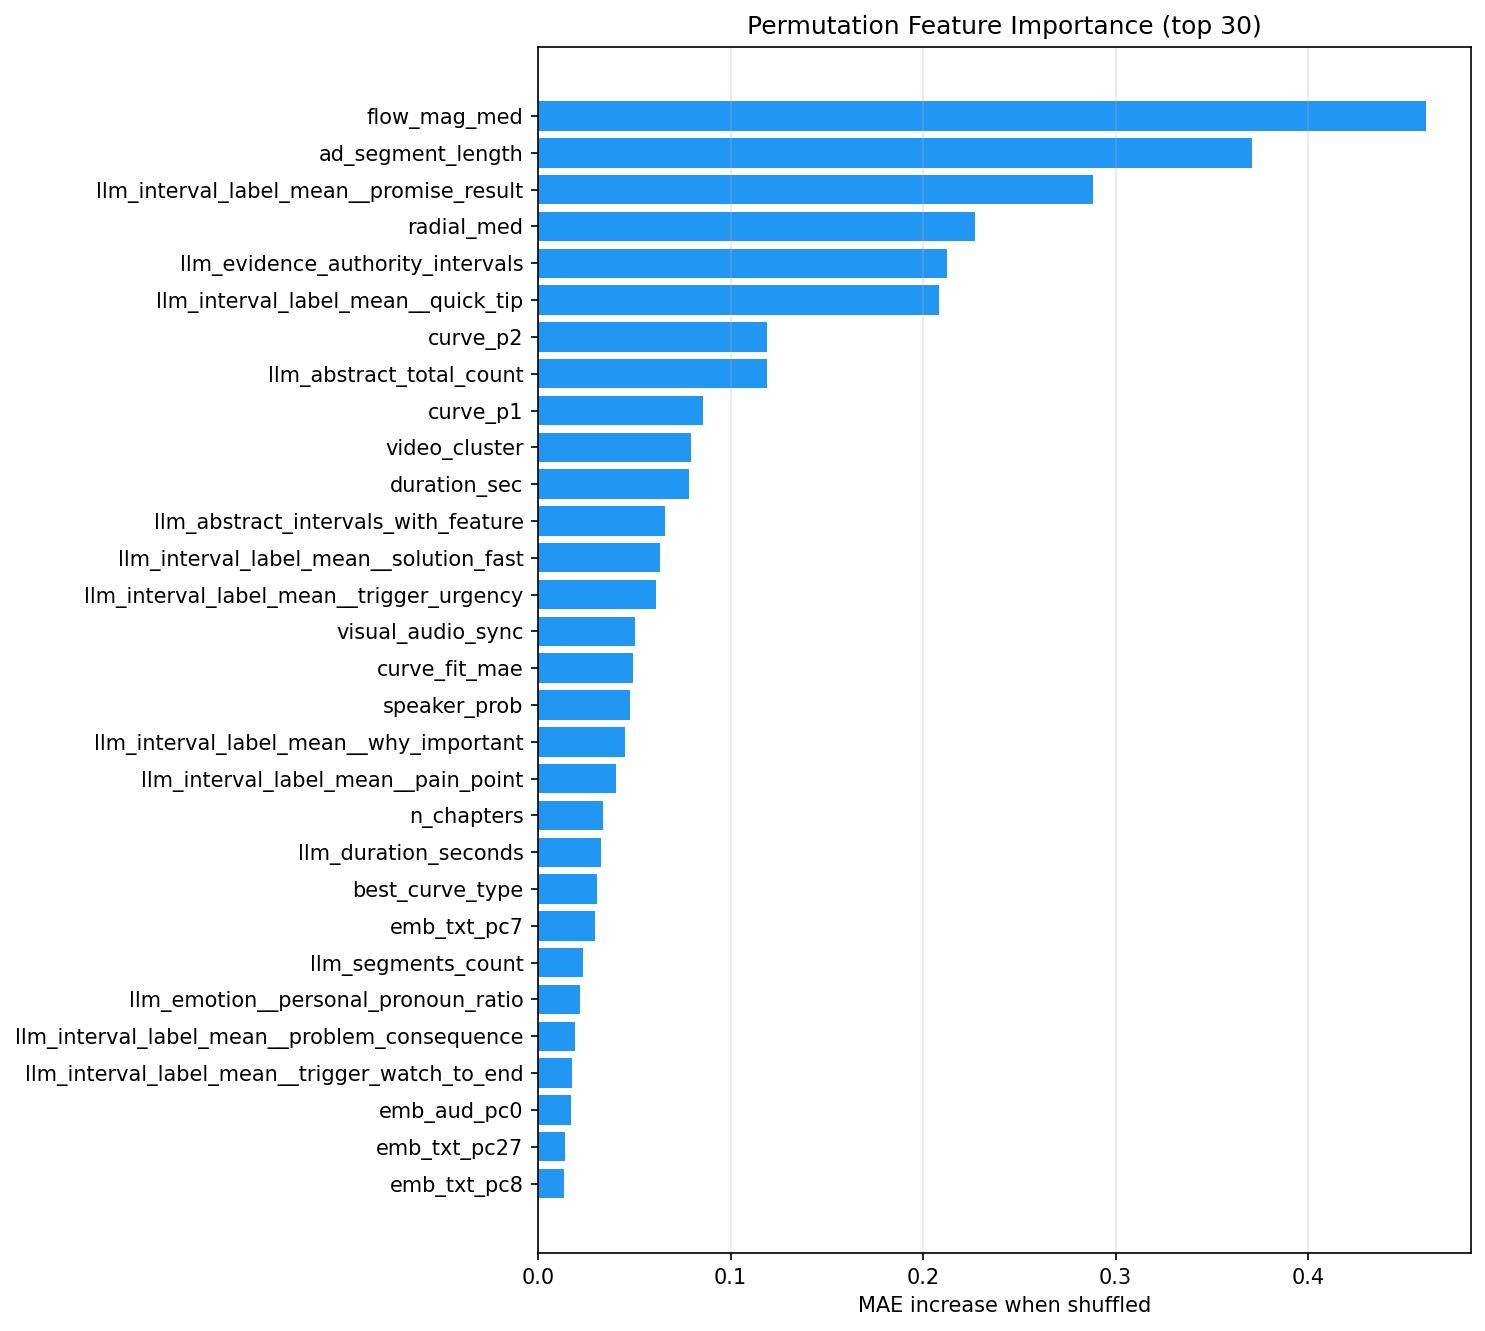

The table this chart was drawn from, first rows:
feature, importance_mae_increase
flow_mag_med, 0.4613
ad_segment_length, 0.371
llm_interval_label_mean__promise_result, 0.288
radial_med, 0.2272
llm_evidence_authority_intervals, 0.2122
llm_interval_label_mean__quick_tip, 0.2082
curve_p2, 0.1189
llm_abstract_total_count, 0.1189
curve_p1, 0.08573
video_cluster, 0.07926
duration_sec, 0.07816
llm_abstract_intervals_with_feature, 0.06567
llm_interval_label_mean__solution_fast, 0.06354
llm_interval_label_mean__trigger_urgency, 0.06138
visual_audio_sync, 0.05042
curve_fit_mae, 0.04929
speaker_prob, 0.04789
llm_interval_label_mean__why_important, 0.04502
llm_interval_label_mean__pain_point, 0.0403
n_chapters, 0.03394
llm_duration_seconds, 0.03294
best_curve_type, 0.0305
emb_txt_pc7, 0.02964
llm_segments_count, 0.02326
llm_emotion__personal_pronoun_ratio, 0.02178
llm_interval_label_mean__problem_consequ…, 0.01933
llm_interval_label_mean__trigger_watch_t…, 0.01784
emb_aud_pc0, 0.01726
emb_txt_pc27, 0.01392
emb_txt_pc8, 0.01322
emb_txt_pc6, 0.0118
title_claim_intensity, 0.0115
llm_expectation_alignment_score, 0.01096
llm_emotion__negative_emotion_ratio, 0.01039
emb_txt_pc15, 0.009878
viewer_engagement, 0.009791
emb_aud_pc19, 0.008964
emb_vis_pc35, 0.008722
emb_vis_pc28, 0.008441
emb_aud_pc6, 0.008333
emb_aud_pc24, 0.008122
emb_txt_pc4, 0.007957
emb_txt_pc2, 0.007531
pitch_std, 0.007115
emb_vis_pc29, 0.006871
curve_p4, 0.00678
emb_aud_pc32, 0.00666
llm_abstract_intervals_total, 0.006455
emb_aud_pc29, 0.006454
llm_expectation_mismatch_points_count, 0.0064
emb_vis_pc21, 0.006163
ekman_joy, 0.006083
emb_aud_pc28, 0.006028
emb_aud_pc23, 0.006025
emb_txt_pc9, 0.005754
content_rhythm, 0.005541
text_prob, 0.005502
hook_similarity, 0.005397
emb_vis_pc13, 0.005237
emb_vis_pc26, 0.005157
... 165 more rows
